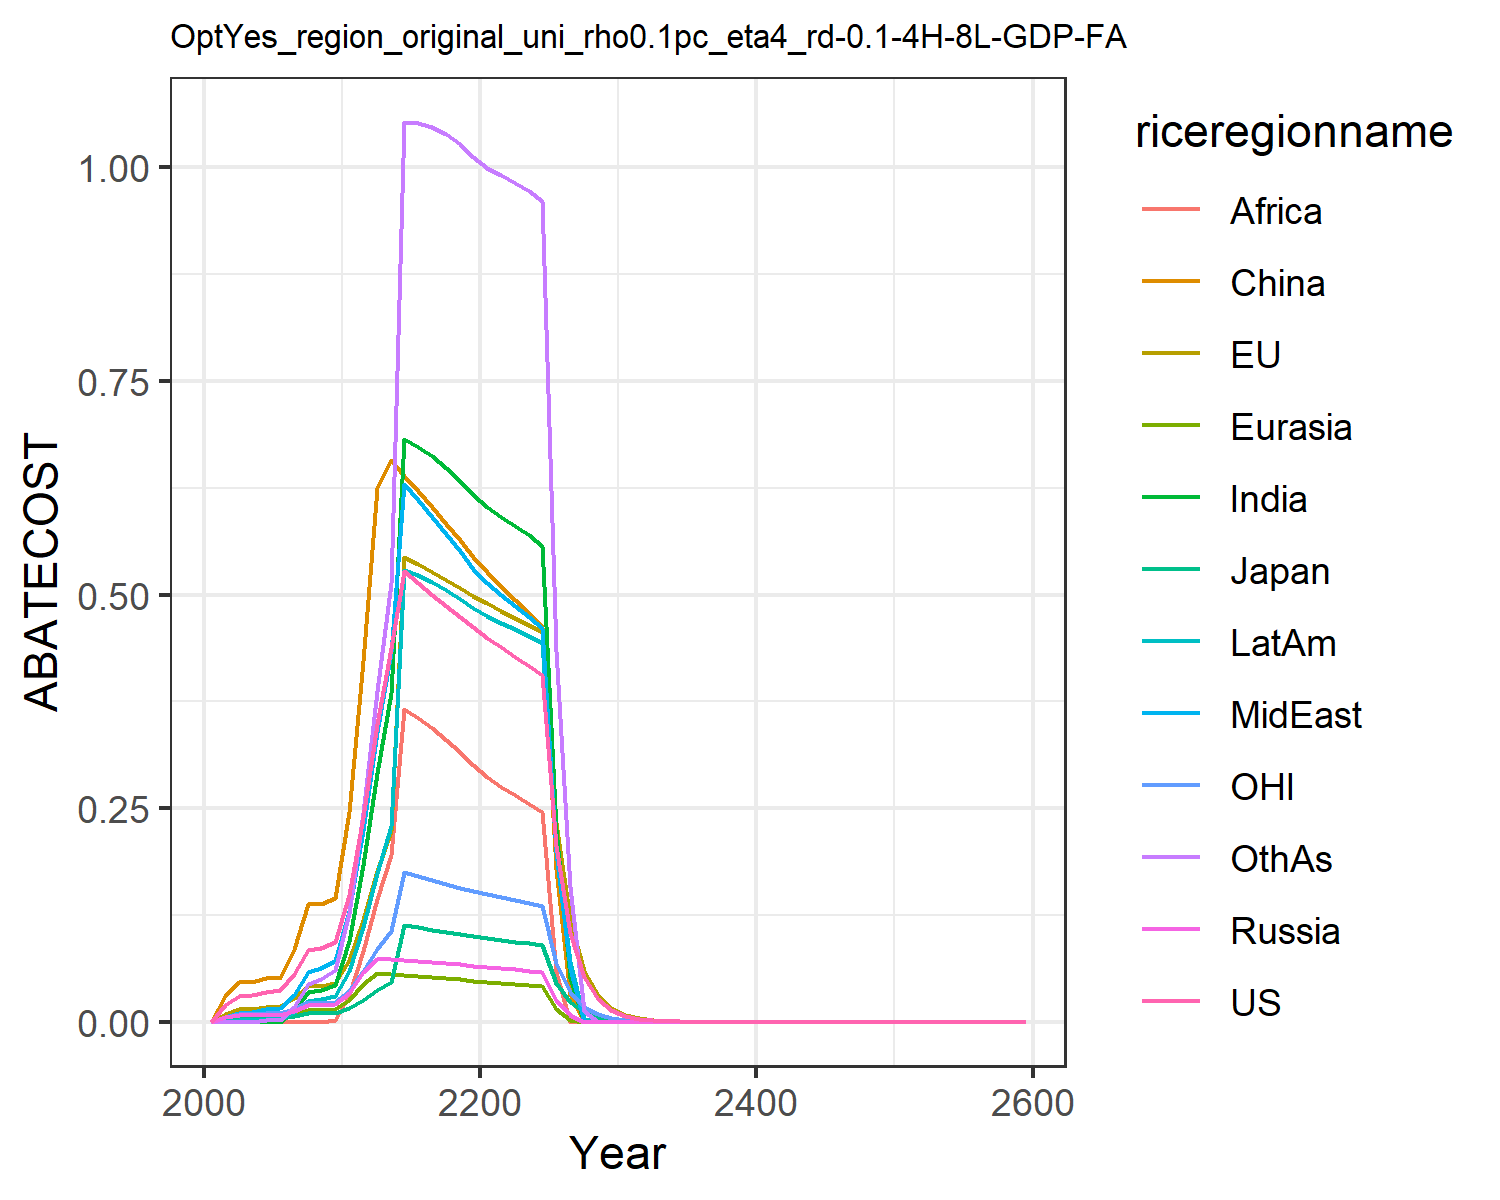

The file beside this chart, header and first rows:
0.0, 0.0, 0.0, 0.0, 0.0, 0.0, 0.0, 0.0, 0.0, 0.0, 0.0, 0.0
0.01919, 0.009189, 0.003532, 0.005423, 0.002493, 0.03017, 0.0, 0.005951, 0.0, 0.001369, 0.00602, 0.0
0.02973, 0.01435, 0.004981, 0.007854, 0.003846, 0.04636, 0.0, 0.01037, 0.0, 0.002307, 0.009195, 0.0
0.03133, 0.01522, 0.004763, 0.007688, 0.00394, 0.04687, 0.0, 0.01174, 0.0, 0.002315, 0.009513, 9.428570157607452e-8
0.03473, 0.01697, 0.004697, 0.008125, 0.004394, 0.05062, 0.0, 0.01439, 0.0, 0.003099, 0.01026, 0.001494
0.03675, 0.01802, 0.004646, 0.008259, 0.004594, 0.05122, 2.574462500230801e-7, 0.01598, 0.0, 0.003402, 0.01051, 0.002524
0.05539, 0.02723, 0.006739, 0.01292, 0.008026, 0.0851, 0.01236, 0.03127, 0.0, 0.01105, 0.01532, 0.0171
0.08443, 0.04143, 0.00987, 0.02006, 0.01351, 0.1382, 0.03475, 0.05781, 5.26037546891428e-5, 0.02447, 0.02256, 0.04426
0.08688, 0.0424, 0.009746, 0.01996, 0.01379, 0.1381, 0.03758, 0.06252, 3.0376343186713783e-6, 0.02619, 0.02241, 0.05056
0.09304, 0.045, 0.01, 0.02071, 0.01473, 0.1444, 0.04351, 0.071, 0.001817, 0.0297, 0.02316, 0.06096
0.1485, 0.07224, 0.01569, 0.03419, 0.02556, 0.2453, 0.09438, 0.1293, 0.0309, 0.05933, 0.03633, 0.1276
0.2401, 0.1192, 0.02552, 0.05814, 0.04451, 0.4221, 0.1832, 0.225, 0.08226, 0.1107, 0.0588, 0.2449
0.3489, 0.1759, 0.0373, 0.07357, 0.05647, 0.625, 0.2913, 0.3391, 0.1437, 0.1741, 0.08521, 0.3873
0.4373, 0.2238, 0.04699, 0.07293, 0.0557, 0.6578, 0.3843, 0.4326, 0.1949, 0.2286, 0.1067, 0.5138
0.5279, 0.5444, 0.1133, 0.07205, 0.05473, 0.6394, 0.6825, 0.6293, 0.3666, 0.5291, 0.1758, 1.053
0.5134, 0.5356, 0.1105, 0.07099, 0.05361, 0.6208, 0.6731, 0.6102, 0.3555, 0.5227, 0.1708, 1.052
0.4995, 0.5266, 0.1079, 0.06982, 0.05236, 0.6021, 0.6617, 0.5906, 0.3433, 0.5148, 0.166, 1.048
0.4862, 0.5174, 0.1053, 0.06855, 0.05102, 0.5831, 0.6483, 0.5707, 0.3299, 0.5056, 0.1615, 1.039
0.4736, 0.5081, 0.1028, 0.06721, 0.04959, 0.5638, 0.6331, 0.5506, 0.3155, 0.4953, 0.1571, 1.027
0.4615, 0.4988, 0.1004, 0.06581, 0.04808, 0.5444, 0.6164, 0.5304, 0.3004, 0.4841, 0.153, 1.012
0.4497, 0.4898, 0.09807, 0.06433, 0.04664, 0.5264, 0.6021, 0.5132, 0.2868, 0.4744, 0.1491, 0.9994
0.4381, 0.4812, 0.0959, 0.06278, 0.04532, 0.5099, 0.5912, 0.4993, 0.275, 0.4668, 0.1454, 0.9911
0.4269, 0.4728, 0.09382, 0.06121, 0.044, 0.4939, 0.5804, 0.4862, 0.2651, 0.4594, 0.1419, 0.9823
0.4161, 0.4645, 0.09183, 0.05963, 0.04267, 0.478, 0.5692, 0.4735, 0.2553, 0.4518, 0.1386, 0.9722
0.4059, 0.4564, 0.0899, 0.05803, 0.04132, 0.4622, 0.5574, 0.4609, 0.2454, 0.4439, 0.1354, 0.9607
0.2055, 0.2326, 0.04568, 0.025, 0.01514, 0.179, 0.2255, 0.1984, 0.05771, 0.1981, 0.06868, 0.4335
0.1041, 0.1186, 0.02322, 0.007919, 0.001449, 0.03165, 0.05174, 0.06267, 0.0, 0.07033, 0.03484, 0.1581
0.05272, 0.05991, 0.0117, 0.0, 0.0, 0.0, 0.0, 0.0, 0.0, 0.003105, 0.01767, 0.01286
0.0267, 0.03075, 0.005994, 0.0, 0.0, 0.0, 0.0, 0.0, 0.0, 0.0, 0.008966, 0.0
0.01353, 0.01565, 0.003045, 0.0, 0.0, 0.0, 0.0, 0.0, 0.0, 0.0, 0.004548, 0.0
0.00684, 0.007946, 0.001543, 0.0, 0.0, 0.0, 0.0, 0.0, 0.0, 0.0, 0.002302, 0.0
0.003452, 0.004022, 0.0007799, 0.0, 0.0, 0.0, 0.0, 0.0, 0.0, 0.0, 0.001162, 0.0
0.001741, 0.002034, 0.0003938, 0.0, 0.0, 0.0, 0.0, 0.0, 0.0, 0.0, 0.0005861, 0.0
0.0008777, 0.001028, 0.0001988, 0.0, 0.0, 0.0, 0.0, 0.0, 0.0, 0.0, 0.0002955, 0.0
0.0004425, 0.0005191, 0.0001003, 0.0, 0.0, 0.0, 0.0, 0.0, 0.0, 0.0, 0.000149, 0.0
0.0002231, 0.0002621, 5.060192018948029e-5, 0.0, 0.0, 0.0, 0.0, 0.0, 0.0, 0.0, 7.509661344991158e-5, 0.0
0.0001124, 0.0001323, 2.552476010454144e-5, 0.0, 0.0, 0.0, 0.0, 0.0, 0.0, 0.0, 3.7849243726500275e-5, 0.0
5.667633463289484e-5, 6.678010875093208e-5, 1.287450182311437e-5, 0.0, 0.0, 0.0, 0.0, 0.0, 0.0, 0.0, 1.907528573064741e-5, 0.0
2.8568044648046177e-5, 3.369869054759994e-5, 6.493172698030564e-6, 0.0, 0.0, 0.0, 0.0, 0.0, 0.0, 0.0, 9.613213466229808e-6, 0.0
1.439980448559009e-5, 1.700282777117637e-5, 3.2746347973226063e-6, 0.0, 0.0, 0.0, 0.0, 0.0, 0.0, 0.0, 4.8445511915893366e-6, 0.0
7.258233643023438e-6, 8.577633421603893e-6, 1.6513551918732765e-6, 0.0, 0.0, 0.0, 0.0, 0.0, 0.0, 0.0, 2.441339027678142e-6, 0.0
3.658506983267243e-6, 4.326758041732472e-6, 8.327164142921029e-7, 0.0, 0.0, 0.0, 0.0, 0.0, 0.0, 0.0, 1.230250415154442e-6, 0.0
1.8440617242365654e-6, 2.1822857532078553e-6, 4.1988934998096326e-7, 0.0, 0.0, 0.0, 0.0, 0.0, 0.0, 0.0, 6.19941448245681e-7, 0.0
9.294917376122519e-7, 1.1005731409347232e-6, 2.1171684633947385e-7, 0.0, 0.0, 0.0, 0.0, 0.0, 0.0, 0.0, 3.1239218079185783e-7, 0.0
4.685047280736998e-7, 5.549941109215847e-7, 1.0674812730915806e-7, 0.0, 0.0, 0.0, 0.0, 0.0, 0.0, 0.0, 1.5741366638547698e-7, 0.0
2.361460231613484e-7, 2.7984882283080583e-7, 5.382086816570057e-8, 0.0, 0.0, 0.0, 0.0, 0.0, 0.0, 0.0, 7.93191241070064e-8, 0.0
1.1902696958841252e-7, 1.4110011270908995e-7, 2.7134878407583458e-8, 0.0, 0.0, 0.0, 0.0, 0.0, 0.0, 0.0, 3.9967495783471494e-8, 0.0
5.999403820105116e-8, 7.113819194627456e-8, 1.368021310538684e-8, 0.0, 0.0, 0.0, 0.0, 0.0, 0.0, 0.0, 2.0138626593013774e-8, 0.0
3.023908993405858e-8, 3.5863479563627044e-8, 6.896783814703155e-9, 0.0, 0.0, 0.0, 0.0, 0.0, 0.0, 0.0, 1.0147217222634055e-8, 0.0
1.5241481816290924e-8, 1.807916951435733e-8, 3.4768825230151107e-9, 0.0, 0.0, 0.0, 0.0, 0.0, 0.0, 0.0, 5.112797130561663e-9, 0.0
7.682162651997456e-9, 9.11345561060475e-9, 1.7527658021222384e-9, 0.0, 0.0, 0.0, 0.0, 0.0, 0.0, 0.0, 2.5761132137970218e-9, 0.0
3.8720203475798405e-9, 4.593758366419134e-9, 8.835863290169522e-10, 0.0, 0.0, 0.0, 0.0, 0.0, 0.0, 0.0, 1.2979751698708443e-9, 0.0
1.951594587591701e-9, 2.3154499754671956e-9, 4.4541619166313496e-10, 0.0, 0.0, 0.0, 0.0, 0.0, 0.0, 0.0, 6.539780020054837e-10, 0.0
9.836474024940015e-10, 1.167041825161206e-9, 2.245306163897603e-10, 0.0, 0.0, 0.0, 0.0, 0.0, 0.0, 0.0, 3.29500032204546e-10, 0.0
4.957779472481561e-10, 5.881967631374099e-10, 1.1318223936533266e-10, 0.0, 0.0, 0.0, 0.0, 0.0, 0.0, 0.0, 1.6601356870428388e-10, 0.0
2.4988081950557957e-10, 2.964458180202737e-10, 5.7052500786696514e-11, 0.0, 0.0, 0.0, 0.0, 0.0, 0.0, 0.0, 8.364264103541657e-11, 0.0
1.2594376050002689e-10, 1.4940175276030122e-10, 2.87584370523136e-11, 0.0, 0.0, 0.0, 0.0, 0.0, 0.0, 0.0, 4.214131948804308e-11, 0.0
6.347730390898592e-11, 7.529303328340418e-11, 1.4496078296454358e-11, 0.0, 0.0, 0.0, 0.0, 0.0, 0.0, 0.0, 2.1231709500628326e-11, 0.0
3.1993255621138875e-11, 3.794404291355283e-11, 7.306861081446524e-12, 0.0, 0.0, 0.0, 0.0, 0.0, 0.0, 0.0, 1.0696912108755098e-11, 0.0
1.6124884619730255e-11, 1.912154598373989e-11, 3.6830417749846845e-12, 0.0, 0.0, 0.0, 0.0, 0.0, 0.0, 0.0, 5.389254577967565e-12, 0.0
